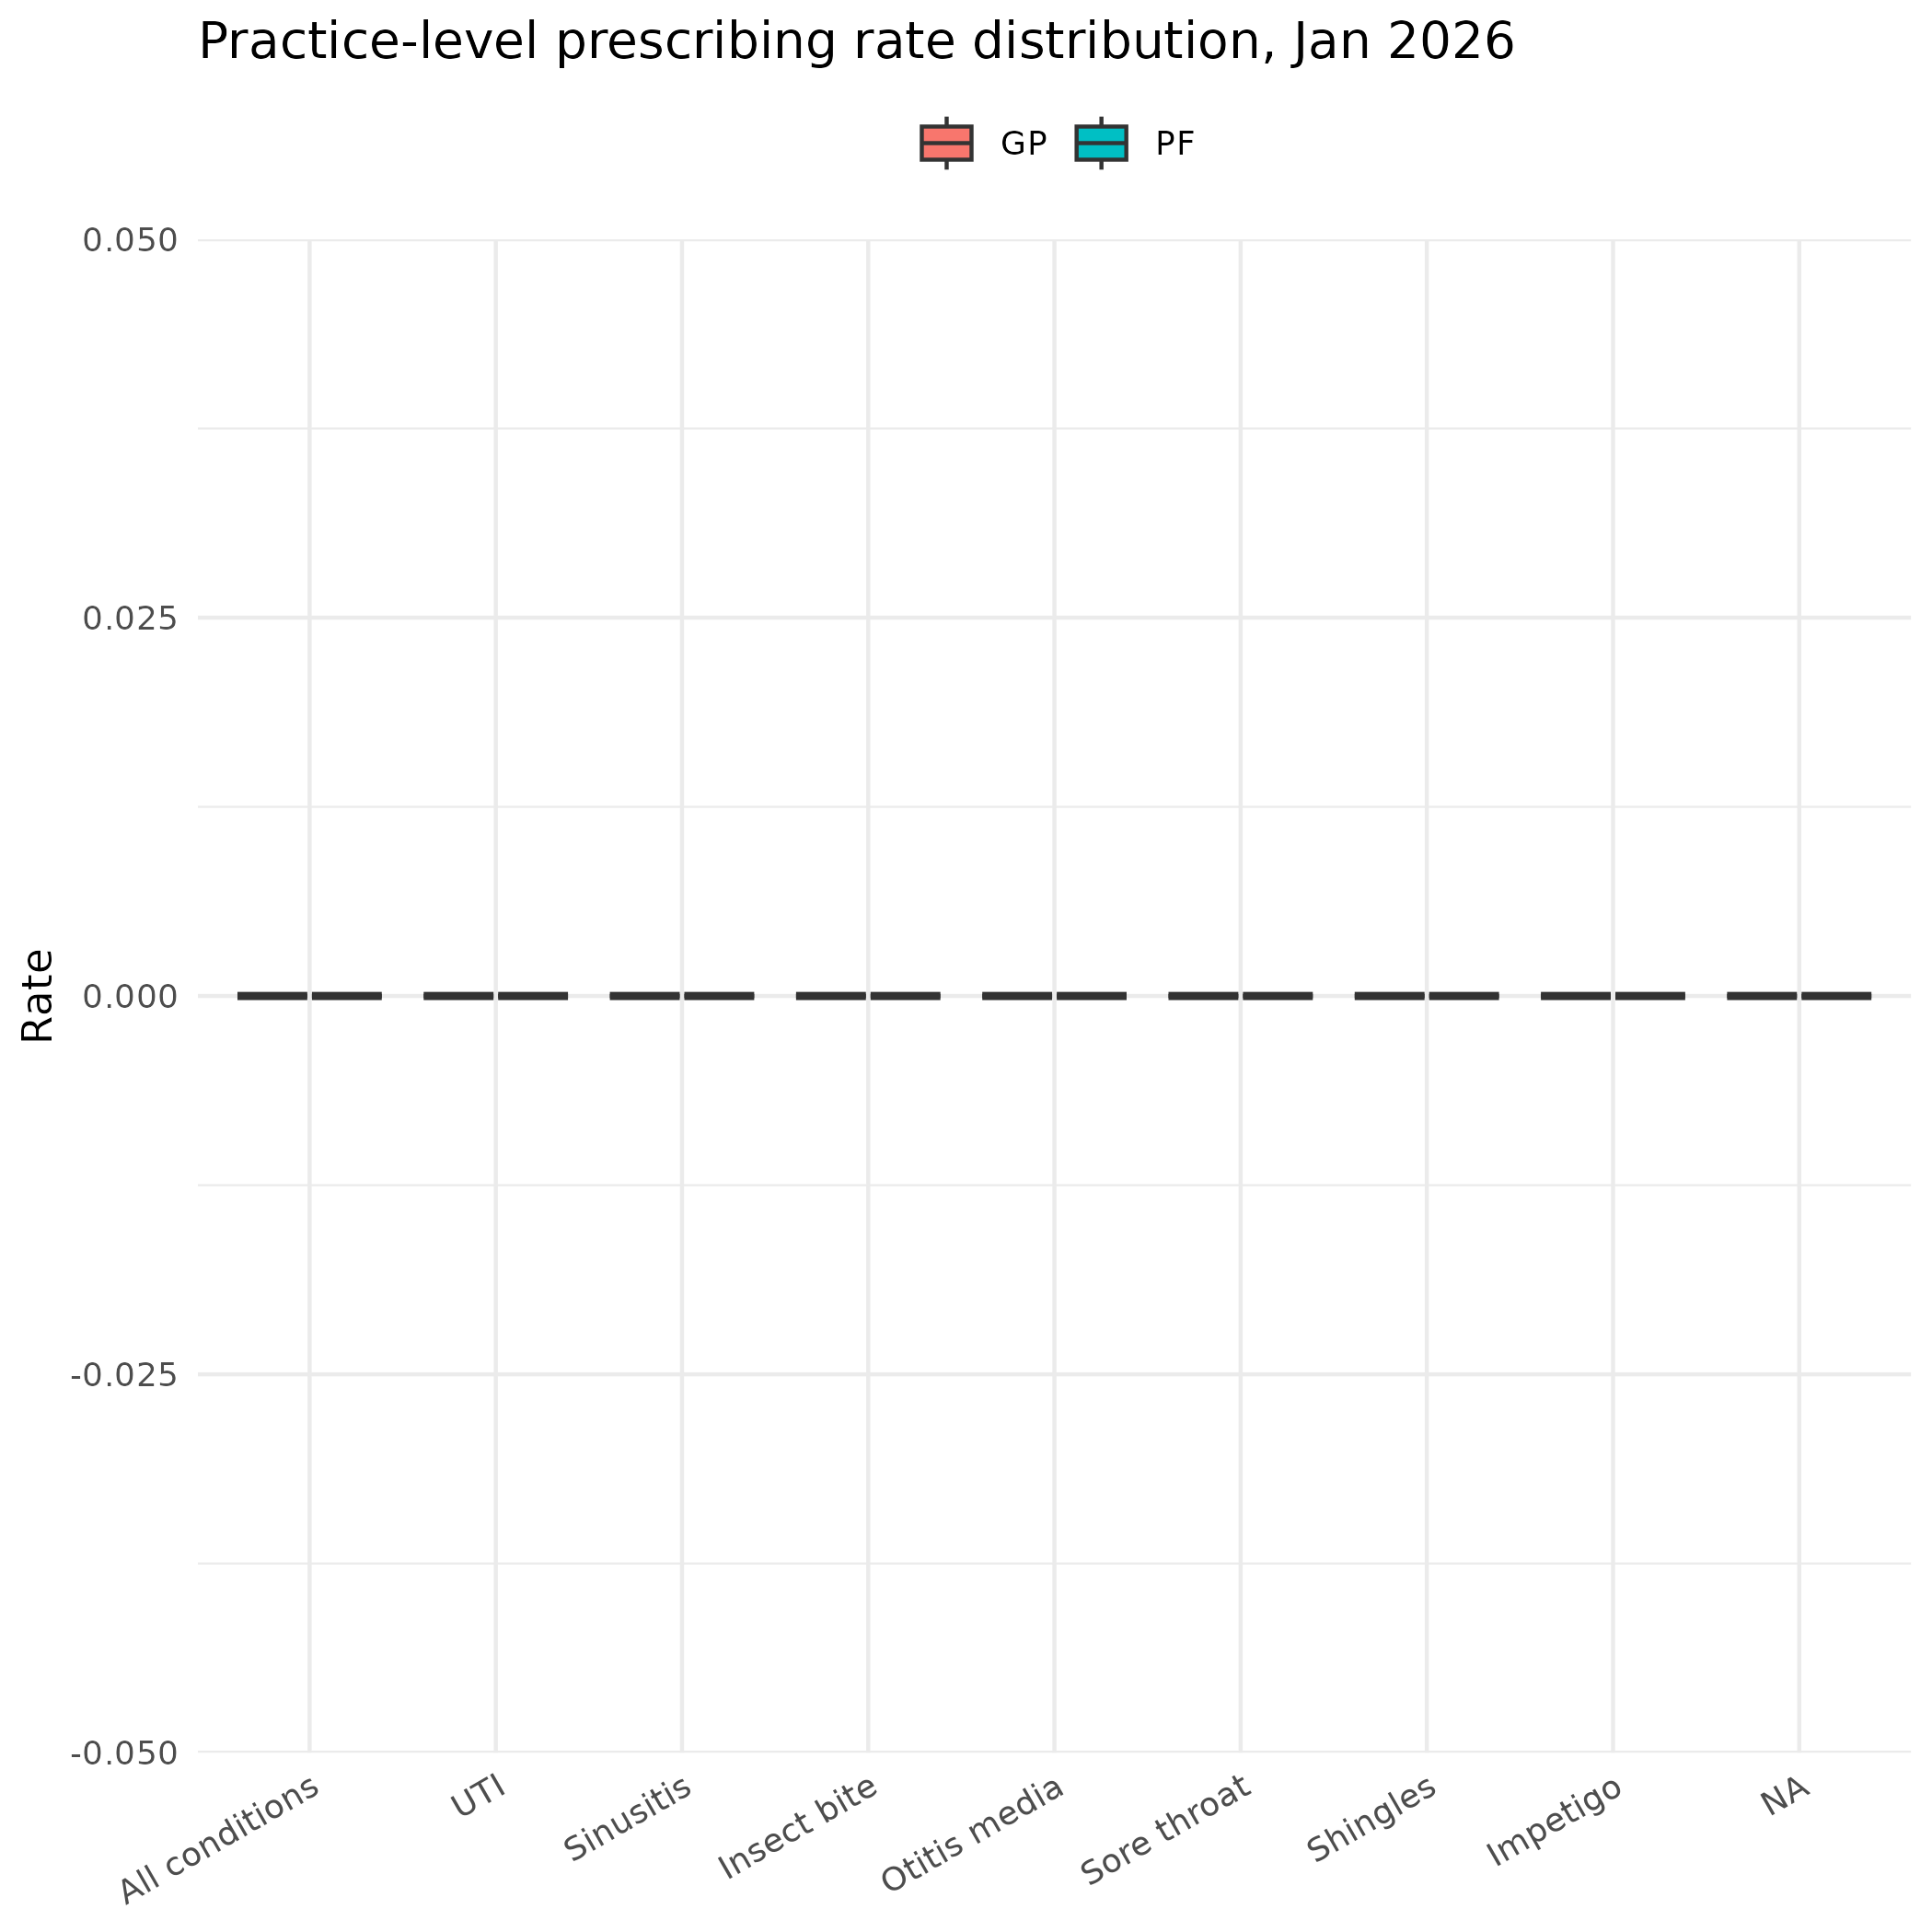

Write R code to recreate this figure.
library("tidyverse")
library(readr)
library(dplyr)
#library(table1)
library(ggplot2)
library(lubridate)

df <- read_csv(
  here::here("output", "data_patients_measures_Arnaud.csv"),
  col_types = cols(patient_id = col_integer(), age = col_double())
)

df <-df %>%
  mutate(
    month = ymd(month),
    interval_start = ymd(interval_start),
    interval_end   = ymd(interval_end)
  ) %>%
  extract(
    measure,
    into = c("service", "condition"),
    regex = "^(pf|gp)_medication_(.+)$",
    remove = FALSE
  ) %>%
  mutate(
    service   = factor(service, levels = c("gp", "pf"),
                        labels = c("GP", "PF")),
    condition = factor(condition,
                        levels = c("uti", "sinusitis", "insectbite",
                                   "otitismedia", "sorethroat",
                                   "shingles", "impetigo"),
                        labels = c("UTI", "Sinusitis", "Insect bite",
                                   "Otitis media", "Sore throat",
                                   "Shingles", "Impetigo"))
  )

## ---- 1b. Add "All conditions" as an extra condition level -----
condition_levels <- c("All conditions", "UTI", "Sinusitis", "Insect bite",
                       "Otitis media", "Sore throat", "Shingles", "Impetigo")

## Sums numerator/denominator across the 7 conditions, per practice x
## month x service, then re-derives the ratio. Binding this in here
## (rather than only at the national-aggregate stage) means it also
## flows through the practice-level spread plot and the ITS models.
df_all_conditions <- df %>%
  group_by(practice, month, service) %>%
  summarise(
    numerator      = sum(numerator, na.rm = TRUE),
    denominator    = sum(denominator, na.rm = TRUE),
    interval_start = first(interval_start),
    interval_end   = first(interval_end),
    .groups = "drop"
  ) %>%
  mutate(
    ratio     = numerator / denominator,
    condition = "All conditions",
    measure   = paste0(if_else(service == "Pharmacy First", "pf", "gp"),
                        "_medication_all")
  )

df <- df %>%
  mutate(condition = as.character(condition)) %>%
  bind_rows(df_all_conditions) %>%
  mutate(condition = factor(condition, levels = condition_levels))

## Pharmacy First national rollout date (England, 31 Jan 2024)
pf_launch <- ymd("2024-01-31")

## ---- 2. National monthly rates (denominator-weighted) --------
## Weighted mean across practices = sum(numerator)/sum(denominator)
# Here we want try to  to pool practice-level ratios (avoids equal weight to small and large practices).
national_monthly <- df %>%
  group_by(month, service, condition) %>%
  summarise(
    numerator   = sum(numerator, na.rm = TRUE),
    denominator = sum(denominator, na.rm = TRUE),
    n_practices = n_distinct(practice),
    .groups = "drop"
  ) %>%
  mutate(rate = numerator / denominator)
#3. Time series plots: pf vs gp, per condition ------------
p_trends <- ggplot(national_monthly,
                    aes(x = month, y = rate, colour = service,shape=service)) +
  geom_line(linewidth = 0.5) +
  geom_point(size = 1.2) +
  geom_vline(xintercept = as.numeric(pf_launch),
             linetype = "dashed", colour = "grey40") +
  facet_wrap(~ condition, scales = "free_y", ncol = 4) +
  scale_x_date(
    limits = range(national_monthly$month),
    date_breaks = "1 month",
    date_labels = "%Y-%m",
    expand = expansion(mult = 0.01)
  )+
  #scale_y_continuous(labels = percent_format(accuracy = 0.1)) +
  labs(
    title = "Antimicrobial prescribing rate by condition in GP and   Pharmacy First settings",
    subtitle = "Dashed line = national Pharmacy First rollout (31 Jan 2024)",
    x = NULL, y = "Prescribing rate",
    colour = NULL
  ) +
  theme_minimal(base_size = 8) +
  theme(axis.text.x = element_text(angle = 80, hjust = 1),
        legend.position = "top")

p_trends
p_trends_all <- ggplot(national_monthly|>
    filter(condition =="All conditions"),
  aes(x = month, y = rate, colour = service,shape=service)) +
  geom_line(linewidth = 0.5) +
  geom_point(size = 1.2) +
  geom_vline(xintercept = as.numeric(pf_launch),
    linetype = "dashed", colour = "grey40") +
  facet_wrap(~ condition, scales = "free_y", ncol = 4) +
  scale_x_date(
    limits = range(national_monthly$month),
    date_breaks = "1 month",
    date_labels = "%Y-%m",
    expand = expansion(mult = 0.01)
  )+
  #scale_y_continuous(labels = percent_format(accuracy = 0.1)) +
  labs(
    title = "Antimicrobial prescribing rate for all the seven PF conditions ",
    subtitle = "Dashed line = national Pharmacy First rollout (31 Jan 2024)",
    x = NULL, y = "Prescribing rate",
    colour = NULL
  ) +
  theme_minimal(base_size = 8) +
  theme(axis.text.x = element_text(angle = 45, hjust = 1),
    legend.position = "top")
p_trends_all
#
p_trends_uti <- ggplot(national_monthly|>
    filter(condition =="UTI",month>="2022-02-01"),
  aes(x = month, y = numerator, colour = service,shape=service)) +
  geom_line(linewidth = 0.5) +
  geom_point(size = 1.2) +
  geom_vline(xintercept = as.numeric(pf_launch),
    linetype = "dashed", colour = "grey40") +
  facet_wrap(~ condition, scales = "free_y", ncol = 4) +
  scale_x_date(
    limits = range(national_monthly$month),
    date_breaks = "1 month",
    date_labels = "%Y-%m",
    expand = expansion(mult = 0.01)
  )+
  #scale_y_continuous(labels = percent_format(accuracy = 0.1)) +
  labs(
    title = "Antimicrobial prescribing rate for uncomplicated urinary infections",
    subtitle = "Dashed line = national Pharmacy First rollout (31 Jan 2024)",
    x = NULL, y = "Prescribing rate",
    colour = NULL
  ) +
  theme_minimal(base_size = 8) +
  theme(axis.text.x = element_text(angle = 45, hjust = 1),
    legend.position = "top")
#
p_trends_uti

latest_month <- max(df$month)
table(df$month)
p_jan_2026 <- df %>%
  filter(month == latest_month, denominator > 0) %>%
  ggplot(aes(x = condition, y = ratio, fill = service)) +
  geom_boxplot(outlier.alpha = 0.3, position = position_dodge(0.8)) +
  #scale_y_continuous(labels = percent_format(accuracy = 1)) +
  labs(
    title = paste("Practice-level prescribing rate distribution,", format(latest_month, "%b %Y")),
    x = NULL, y = "Rate", fill = NULL
  ) +
  theme_minimal(base_size = 11) +
  theme(axis.text.x = element_text(angle = 30, hjust = 1), legend.position = "top")
#
p_jan_2026

ggsave(
  plot = p_jan_2026,
  filename = "results_1_practice_level_prescribing_rate_distribution.png", path = here::here("results_Arnaud"),
)
